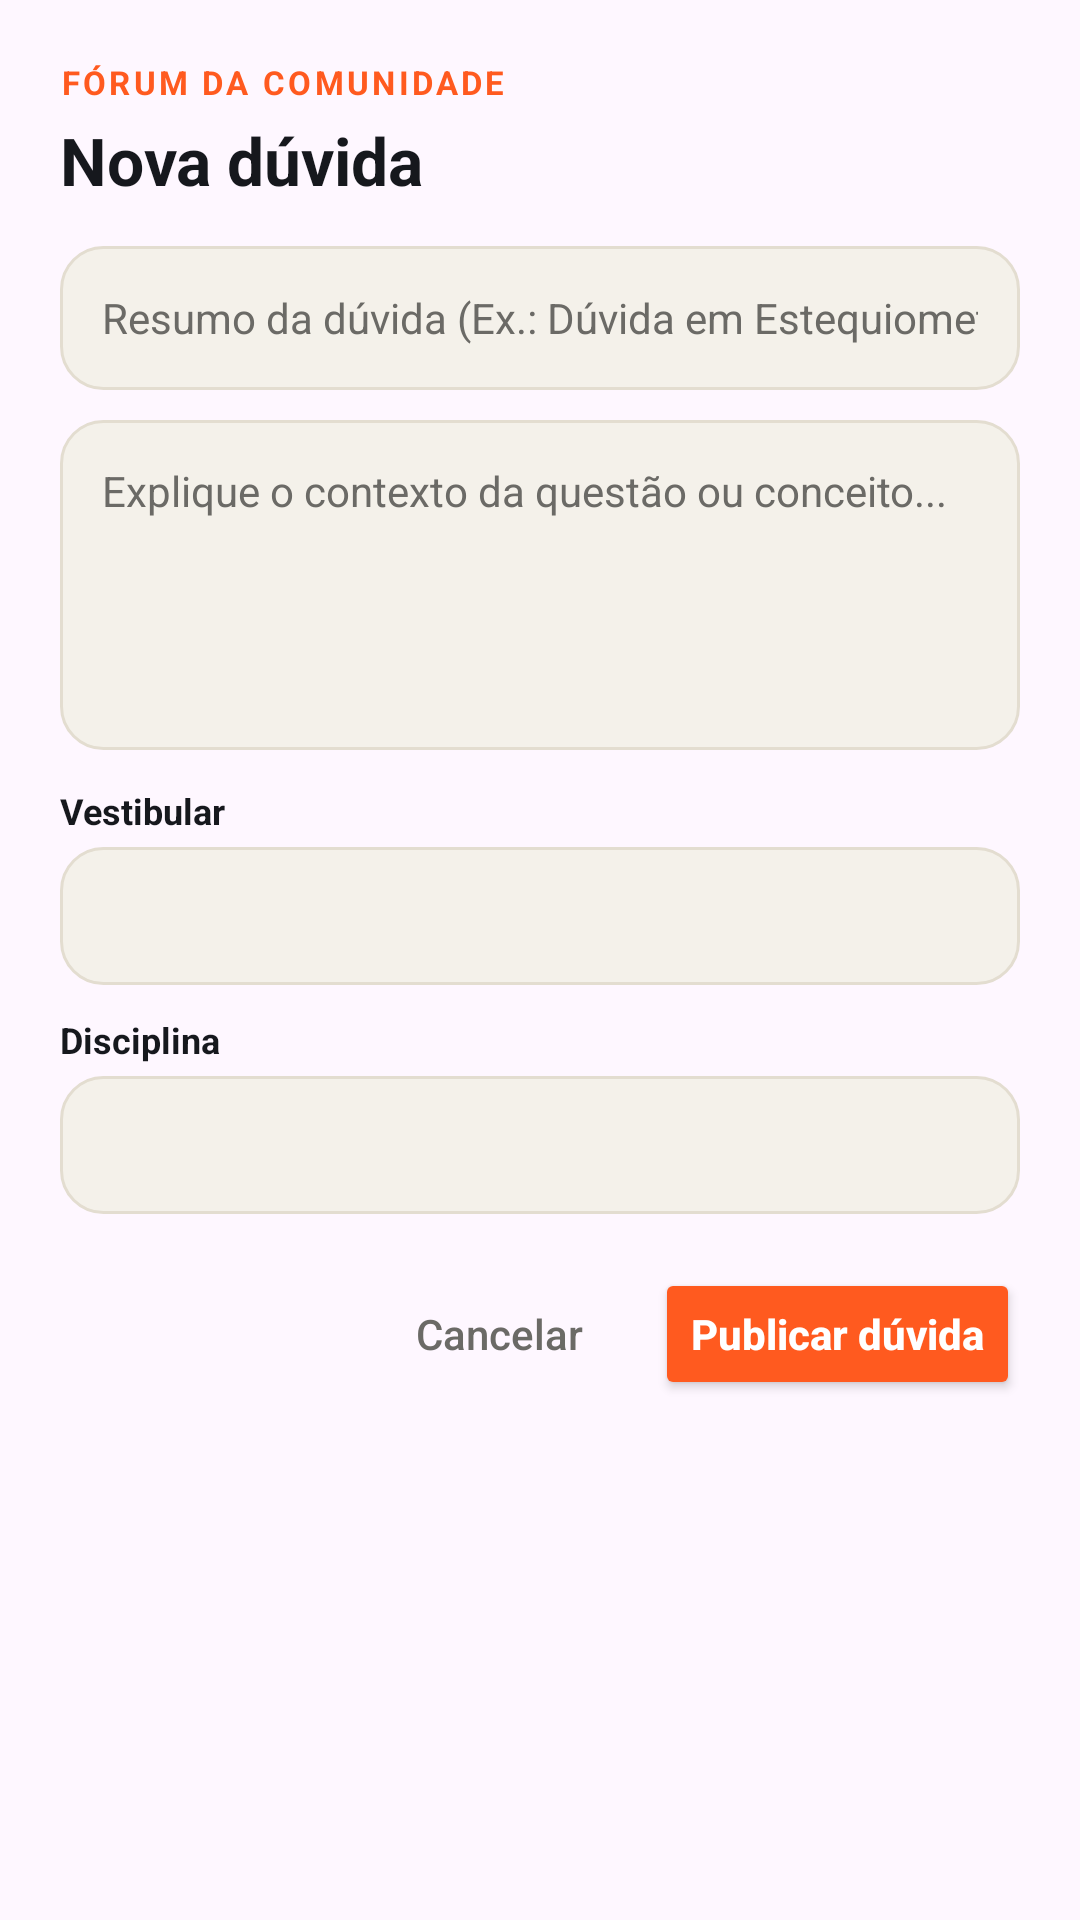

This screen was rendered from an Android layout file. Write that file and the resources it references.
<!-- AndroidManifest.xml: application theme Theme.FocoVest -->
<!-- res/layout/dialog_new_question.xml -->
<?xml version="1.0" encoding="utf-8"?>
<LinearLayout xmlns:android="http://schemas.android.com/apk/res/android"
    android:layout_width="match_parent"
    android:layout_height="wrap_content"
    android:background="@drawable/bg_card"
    android:orientation="vertical"
    android:padding="20dp">

    <TextView
        android:layout_width="wrap_content"
        android:layout_height="wrap_content"
        android:letterSpacing="0.1"
        android:text="FÓRUM DA COMUNIDADE"
        android:textColor="@color/accent"
        android:textSize="11sp"
        android:textStyle="bold" />

    <TextView
        android:layout_width="wrap_content"
        android:layout_height="wrap_content"
        android:layout_marginTop="4dp"
        android:text="Nova dúvida"
        android:textColor="@color/ink"
        android:textSize="22sp"
        android:textStyle="bold" />

    <EditText
        android:id="@+id/edtQuestionTitle"
        android:layout_width="match_parent"
        android:layout_height="48dp"
        android:layout_marginTop="14dp"
        android:background="@drawable/bg_input"
        android:hint="Resumo da dúvida (Ex.: Dúvida em Estequiometria)"
        android:inputType="textCapSentences"
        android:paddingHorizontal="14dp"
        android:textColor="@color/ink"
        android:textColorHint="@color/muted"
        android:textSize="14sp" />

    <EditText
        android:id="@+id/edtQuestionBody"
        android:layout_width="match_parent"
        android:layout_height="wrap_content"
        android:layout_marginTop="10dp"
        android:background="@drawable/bg_input"
        android:gravity="top|start"
        android:hint="Explique o contexto da questão ou conceito..."
        android:inputType="textMultiLine|textCapSentences"
        android:minHeight="110dp"
        android:padding="14dp"
        android:textColor="@color/ink"
        android:textColorHint="@color/muted"
        android:textSize="14sp" />

    <TextView
        android:layout_width="wrap_content"
        android:layout_height="wrap_content"
        android:layout_marginTop="12dp"
        android:text="Vestibular"
        android:textColor="@color/ink"
        android:textSize="12sp"
        android:textStyle="bold" />

    <Spinner
        android:id="@+id/spinnerQuestionExam"
        android:layout_width="match_parent"
        android:layout_height="46dp"
        android:layout_marginTop="4dp"
        android:background="@drawable/bg_input"
        android:paddingHorizontal="10dp" />

    <TextView
        android:layout_width="wrap_content"
        android:layout_height="wrap_content"
        android:layout_marginTop="10dp"
        android:text="Disciplina"
        android:textColor="@color/ink"
        android:textSize="12sp"
        android:textStyle="bold" />

    <Spinner
        android:id="@+id/spinnerQuestionSubject"
        android:layout_width="match_parent"
        android:layout_height="46dp"
        android:layout_marginTop="4dp"
        android:background="@drawable/bg_input"
        android:paddingHorizontal="10dp" />

    <LinearLayout
        android:layout_width="match_parent"
        android:layout_height="wrap_content"
        android:layout_marginTop="18dp"
        android:gravity="end"
        android:orientation="horizontal">

        <Button
            android:id="@+id/btnCancelQuestion"
            style="?android:attr/borderlessButtonStyle"
            android:layout_width="wrap_content"
            android:layout_height="44dp"
            android:text="@string/dialog_cancel"
            android:textAllCaps="false"
            android:textColor="@color/muted" />

        <Button
            android:id="@+id/btnPublishQuestion"
            android:layout_width="wrap_content"
            android:layout_height="44dp"
            android:layout_marginStart="8dp"
            android:backgroundTint="@color/accent"
            android:text="Publicar dúvida"
            android:textAllCaps="false"
            android:textColor="@color/white"
            android:textStyle="bold" />
    </LinearLayout>

</LinearLayout>
<!-- resources referenced by this layout -->
<resources>
  <color name="accent">#FF5A1F</color>
  <color name="ink">#16181D</color>
  <color name="muted">#6B6A66</color>
  <color name="white">#FFFFFF</color>
  <!-- drawable bg_input (drawable) -->
  <?xml version="1.0" encoding="utf-8"?>
  <shape xmlns:android="http://schemas.android.com/apk/res/android">
      <solid android:color="@color/paper" />
      <stroke android:width="1dp" android:color="@color/line" />
      <corners android:radius="14dp" />
  </shape>
  <string name="dialog_cancel">Cancelar</string>
  <style name="Theme.FocoVest" parent="Base.Theme.FocoVest" />
  <color name="paper">#F4F1EA</color>
  <color name="line">#E3DDD0</color>
  <style name="Base.Theme.FocoVest" parent="Theme.Material3.DayNight.NoActionBar">
          
          
      </style>
</resources>
